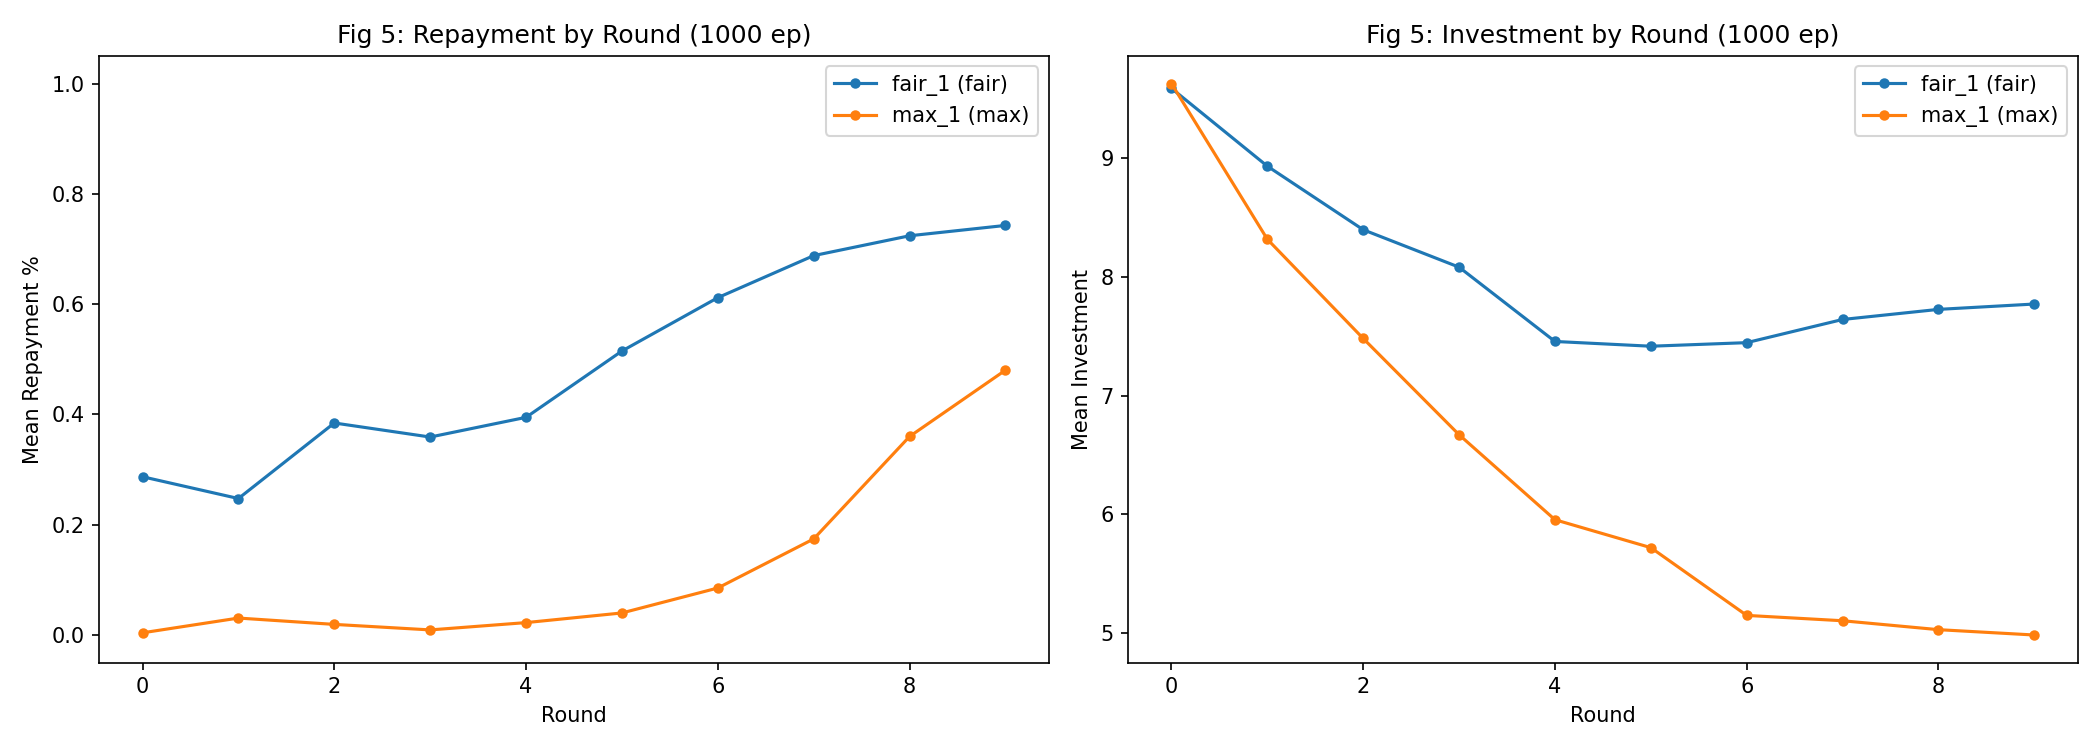

Source data for this figure (header and first rows):
timestep, agent_name, agent_type, world_mode, observation_depth, investor_wealth, investment_desired, investment, investment_multiplied, repayment, repayment_pct, investor_reward, agent_reward, investor_cumulative, agent_cumulative, episode
0, fair_1, fair, 1, 4, 38.75, 5.0, 5.0, 15.0, 3.75, 0.25, -1.25, 11.25, -1.25, 11.25, 0
0, max_1, max, 1, 4, 28.75, 10.0, 10.0, 30.0, 0.0, 0.0, -10.0, 30.0, -11.25, 30.0, 0
1, fair_1, fair, 1, 4, 28.75, 0.0, 0.0, 0.0, 0.0, 0.0, 0.0, 0.0, -11.25, 11.25, 0
1, max_1, max, 1, 4, 23.75, 5.0, 5.0, 15.0, 0.0, 0.0, -5.0, 15.0, -16.25, 45.0, 0
2, fair_1, fair, 1, 4, 22.5, 5.0, 5.0, 15.0, 3.75, 0.25, -1.25, 11.25, -17.5, 22.5, 0
2, max_1, max, 1, 4, 22.5, 0.0, 0.0, 0.0, 0.0, 0.0, 0.0, 0.0, -17.5, 45.0, 0
3, fair_1, fair, 1, 4, 12.5, 10.0, 10.0, 30.0, 0.0, 0.0, -10.0, 30.0, -27.5, 52.5, 0
3, max_1, max, 1, 4, 7.5, 5.0, 5.0, 15.0, 0.0, 0.0, -5.0, 15.0, -32.5, 60.0, 0
4, fair_1, fair, 1, 4, 5.0, 10.0, 10.0, 30.0, 7.5, 0.25, -2.5, 22.5, -35.0, 75.0, 0
4, max_1, max, 1, 4, 3.75, 5.0, 5.0, 15.0, 3.75, 0.25, -1.25, 11.25, -36.25, 71.25, 0
5, fair_1, fair, 1, 4, 28.75, 20.0, 20.0, 60.0, 45.0, 0.75, 25.0, 15.0, -11.25, 90.0, 0
5, max_1, max, 1, 4, 23.75, 5.0, 5.0, 15.0, 0.0, 0.0, -5.0, 15.0, -16.25, 86.25, 0
6, fair_1, fair, 1, 4, 30.0, 5.0, 5.0, 15.0, 11.25, 0.75, 6.25, 3.75, -10.0, 93.75, 0
6, max_1, max, 1, 4, 25.0, 5.0, 5.0, 15.0, 0.0, 0.0, -5.0, 15.0, -15.0, 101.2, 0
7, fair_1, fair, 1, 4, 31.25, 5.0, 5.0, 15.0, 11.25, 0.75, 6.25, 3.75, -8.75, 97.5, 0
7, max_1, max, 1, 4, 31.25, 0.0, 0.0, 0.0, 0.0, 0.25, 0.0, 0.0, -8.75, 101.2, 0
8, fair_1, fair, 1, 4, 37.5, 5.0, 5.0, 15.0, 11.25, 0.75, 6.25, 3.75, -2.5, 101.2, 0
8, max_1, max, 1, 4, 37.5, 0.0, 0.0, 0.0, 0.0, 0.0, 0.0, 0.0, -2.5, 101.2, 0
9, fair_1, fair, 1, 4, 43.75, 5.0, 5.0, 15.0, 11.25, 0.75, 6.25, 3.75, 3.75, 105.0, 0
9, max_1, max, 1, 4, 38.75, 5.0, 5.0, 15.0, 0.0, 0.0, -5.0, 15.0, -1.25, 116.2, 0
0, fair_1, fair, 1, 4, 38.75, 5.0, 5.0, 15.0, 3.75, 0.25, -1.25, 11.25, -1.25, 11.25, 1
0, max_1, max, 1, 4, 33.75, 5.0, 5.0, 15.0, 0.0, 0.0, -5.0, 15.0, -6.25, 15.0, 1
1, fair_1, fair, 1, 4, 32.5, 5.0, 5.0, 15.0, 3.75, 0.25, -1.25, 11.25, -7.5, 22.5, 1
1, max_1, max, 1, 4, 27.5, 5.0, 5.0, 15.0, 0.0, 0.0, -5.0, 15.0, -12.5, 30.0, 1
2, fair_1, fair, 1, 4, 22.5, 5.0, 5.0, 15.0, 0.0, 0.0, -5.0, 15.0, -17.5, 37.5, 1
2, max_1, max, 1, 4, 7.5, 15.0, 15.0, 45.0, 0.0, 0.0, -15.0, 45.0, -32.5, 75.0, 1
3, fair_1, fair, 1, 4, 32.5, 20.0, 20.0, 60.0, 45.0, 0.75, 25.0, 15.0, -7.5, 52.5, 1
3, max_1, max, 1, 4, 32.5, 0.0, 0.0, 0.0, 0.0, 0.0, 0.0, 0.0, -7.5, 75.0, 1
4, fair_1, fair, 1, 4, 40.0, 15.0, 15.0, 45.0, 22.5, 0.5, 7.5, 22.5, 0.0, 75.0, 1
4, max_1, max, 1, 4, 30.0, 10.0, 10.0, 30.0, 0.0, 0.0, -10.0, 30.0, -10.0, 105.0, 1
5, fair_1, fair, 1, 4, 27.5, 10.0, 10.0, 30.0, 7.5, 0.25, -2.5, 22.5, -12.5, 97.5, 1
5, max_1, max, 1, 4, 17.5, 10.0, 10.0, 30.0, 0.0, 0.0, -10.0, 30.0, -22.5, 135.0, 1
6, fair_1, fair, 1, 4, 20.0, 5.0, 5.0, 15.0, 7.5, 0.5, 2.5, 7.5, -20.0, 105.0, 1
6, max_1, max, 1, 4, 5.0, 15.0, 15.0, 45.0, 0.0, 0.0, -15.0, 45.0, -35.0, 180.0, 1
7, fair_1, fair, 1, 4, 11.25, 5.0, 5.0, 15.0, 11.25, 0.75, 6.25, 3.75, -28.75, 108.8, 1
7, max_1, max, 1, 4, 1.25, 10.0, 10.0, 30.0, 0.0, 0.0, -10.0, 30.0, -38.75, 210.0, 1
8, fair_1, fair, 1, 4, 13.75, 10.0, 10.0, 30.0, 22.5, 0.75, 12.5, 7.5, -26.25, 116.2, 1
8, max_1, max, 1, 4, 3.75, 10.0, 10.0, 30.0, 0.0, 0.0, -10.0, 30.0, -36.25, 240.0, 1
9, fair_1, fair, 1, 4, 16.25, 10.0, 10.0, 30.0, 22.5, 0.75, 12.5, 7.5, -23.75, 123.8, 1
9, max_1, max, 1, 4, 6.25, 10.0, 10.0, 30.0, 0.0, 0.0, -10.0, 30.0, -33.75, 270.0, 1
0, fair_1, fair, 1, 4, 36.25, 15.0, 15.0, 45.0, 11.25, 0.25, -3.75, 33.75, -3.75, 33.75, 2
0, max_1, max, 1, 4, 36.25, 0.0, 0.0, 0.0, 0.0, 0.0, 0.0, 0.0, -3.75, 0.0, 2
1, fair_1, fair, 1, 4, 41.25, 10.0, 10.0, 30.0, 15.0, 0.5, 5.0, 15.0, 1.25, 48.75, 2
1, max_1, max, 1, 4, 31.25, 10.0, 10.0, 30.0, 0.0, 0.0, -10.0, 30.0, -8.75, 30.0, 2
2, fair_1, fair, 1, 4, 28.75, 10.0, 10.0, 30.0, 7.5, 0.25, -2.5, 22.5, -11.25, 71.25, 2
2, max_1, max, 1, 4, 8.75, 20.0, 20.0, 60.0, 0.0, 0.0, -20.0, 60.0, -31.25, 90.0, 2
3, fair_1, fair, 1, 4, 21.25, 10.0, 10.0, 30.0, 22.5, 0.75, 12.5, 7.5, -18.75, 78.75, 2
3, max_1, max, 1, 4, 16.25, 5.0, 5.0, 15.0, 0.0, 0.0, -5.0, 15.0, -23.75, 105.0, 2
4, fair_1, fair, 1, 4, 6.25, 10.0, 10.0, 30.0, 0.0, 0.0, -10.0, 30.0, -33.75, 108.8, 2
4, max_1, max, 1, 4, 6.25, 0.0, 0.0, 0.0, 0.0, 0.0, 0.0, 0.0, -33.75, 105.0, 2
5, fair_1, fair, 1, 4, 3.75, 10.0, 10.0, 30.0, 7.5, 0.25, -2.5, 22.5, -36.25, 131.2, 2
5, max_1, max, 1, 4, -1.25, 5.0, 5.0, 15.0, 0.0, 0.0, -5.0, 15.0, -41.25, 120.0, 2
6, fair_1, fair, 1, 4, -3.75, 10.0, 10.0, 30.0, 7.5, 0.25, -2.5, 22.5, -43.75, 153.8, 2
6, max_1, max, 1, 4, -3.75, 0.0, 0.0, 0.0, 0.0, 0.0, 0.0, 0.0, -43.75, 120.0, 2
7, fair_1, fair, 1, 4, 15.0, 15.0, 15.0, 45.0, 33.75, 0.75, 18.75, 11.25, -25.0, 165.0, 2
7, max_1, max, 1, 4, -5.0, 20.0, 20.0, 60.0, 0.0, 0.0, -20.0, 60.0, -45.0, 180.0, 2
8, fair_1, fair, 1, 4, 7.5, 10.0, 10.0, 30.0, 22.5, 0.75, 12.5, 7.5, -32.5, 172.5, 2
8, max_1, max, 1, 4, -7.5, 15.0, 15.0, 45.0, 0.0, 0.0, -15.0, 45.0, -47.5, 225.0, 2
9, fair_1, fair, 1, 4, 5.0, 10.0, 10.0, 30.0, 22.5, 0.75, 12.5, 7.5, -35.0, 180.0, 2
9, max_1, max, 1, 4, 0.0, 5.0, 5.0, 15.0, 0.0, 0.0, -5.0, 15.0, -40.0, 240.0, 2
... 19,940 more rows
